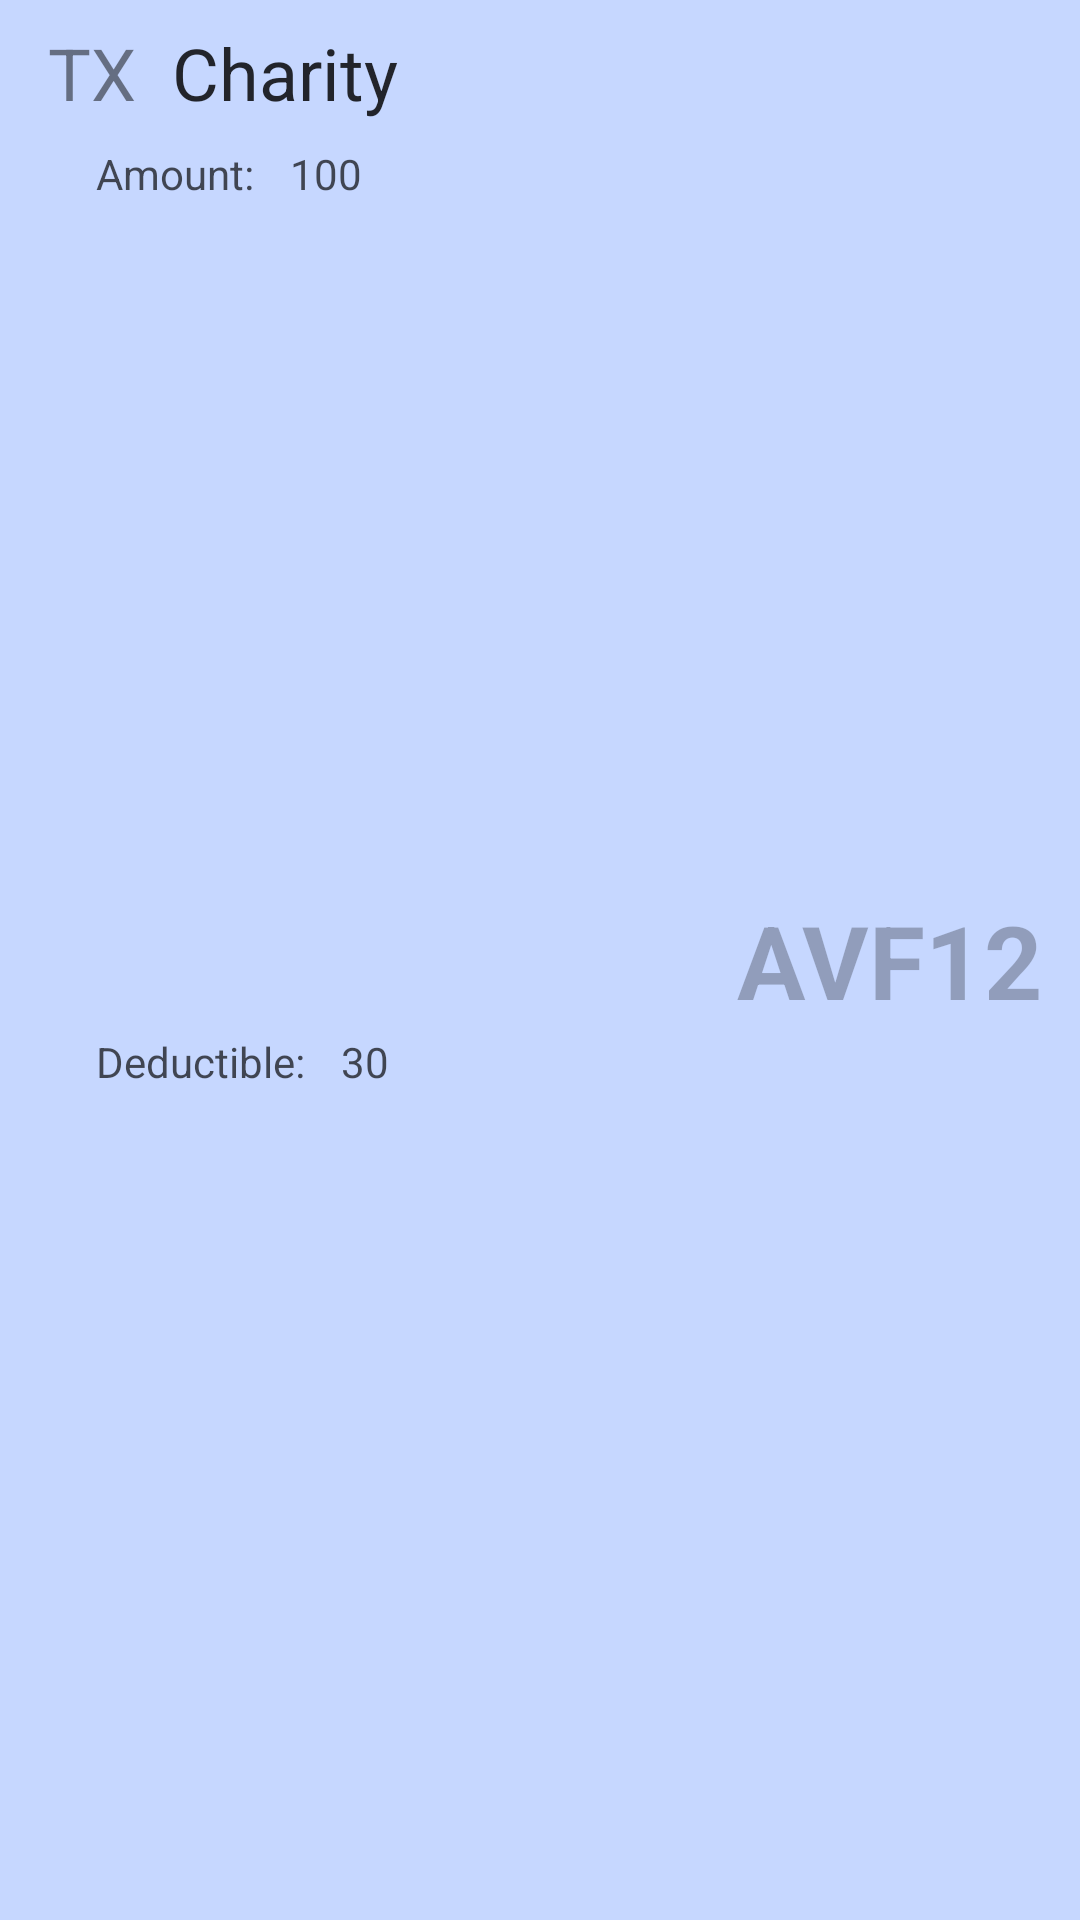

Layout XML and referenced resources for this Android screen:
<!-- AndroidManifest.xml: application theme Theme.SimpleTax -->
<!-- res/layout/tax_form.xml -->
<?xml version="1.0" encoding="utf-8"?>
<androidx.constraintlayout.widget.ConstraintLayout xmlns:android="http://schemas.android.com/apk/res/android"
    xmlns:app="http://schemas.android.com/apk/res-auto"
    xmlns:tools="http://schemas.android.com/tools"
    android:layout_width="match_parent"
    android:layout_height="wrap_content"
    android:background="@color/blue_100">

    <TextView
        android:id="@+id/amountText"
        android:layout_width="wrap_content"
        android:layout_height="wrap_content"
        android:layout_marginStart="12dp"
        android:text="100"
        android:textColor="@color/title_200"
        app:layout_constraintBottom_toBottomOf="@+id/amountTitle"
        app:layout_constraintStart_toEndOf="@+id/amountTitle" />

    <TextView
        android:id="@+id/amountTitle"
        android:layout_width="wrap_content"
        android:layout_height="wrap_content"
        android:layout_marginStart="32dp"
        android:layout_marginTop="8dp"
        android:fontFamily="sans-serif-medium"
        android:text="Amount:"
        android:textColor="@color/title_200"
        android:textFontWeight="400"
        app:layout_constraintStart_toStartOf="parent"
        app:layout_constraintTop_toBottomOf="@+id/typeText" />

    <TextView
        android:id="@+id/deductibleTitle"
        android:layout_width="wrap_content"
        android:layout_height="wrap_content"
        android:layout_marginStart="32dp"
        android:layout_marginTop="8dp"
        android:layout_marginBottom="8dp"
        android:text="Deductible:"
        android:textColor="@color/title_200"
        app:layout_constraintBottom_toBottomOf="parent"
        app:layout_constraintStart_toStartOf="parent"
        app:layout_constraintTop_toBottomOf="@+id/amountTitle" />

    <TextView
        android:id="@+id/typeText"
        android:layout_width="wrap_content"
        android:layout_height="wrap_content"
        android:layout_marginStart="16dp"
        android:layout_marginTop="8dp"
        android:text="TX"
        android:textColor="@color/title_300"
        android:textSize="24sp"
        app:layout_constraintStart_toStartOf="parent"
        app:layout_constraintTop_toTopOf="parent" />

    <TextView
        android:id="@+id/idText"
        android:layout_width="wrap_content"
        android:layout_height="wrap_content"
        android:layout_marginTop="12dp"
        android:layout_marginEnd="12dp"
        android:layout_marginBottom="12dp"
        android:text="AVF12"
        android:textColor="@color/title_400"
        android:textSize="34sp"
        android:textStyle="bold"
        app:layout_constraintBottom_toBottomOf="parent"
        app:layout_constraintEnd_toEndOf="parent"
        app:layout_constraintTop_toTopOf="parent" />

    <TextView
        android:id="@+id/name"
        android:layout_width="wrap_content"
        android:layout_height="wrap_content"
        android:layout_marginStart="12dp"
        android:text="Charity"
        android:textColor="@color/title_100"
        android:textSize="24sp"
        app:layout_constraintBottom_toBottomOf="@+id/typeText"
        app:layout_constraintStart_toEndOf="@+id/typeText" />

    <TextView
        android:id="@+id/deductibleText"
        android:layout_width="wrap_content"
        android:layout_height="wrap_content"
        android:layout_marginStart="12dp"
        android:text="30"
        android:textColor="@color/title_200"
        app:layout_constraintBottom_toBottomOf="@+id/deductibleTitle"
        app:layout_constraintStart_toEndOf="@+id/deductibleTitle" />

</androidx.constraintlayout.widget.ConstraintLayout>
<!-- resources referenced by this layout -->
<resources>
  <color name="blue_100">#FFC6D7FF</color>
  <color name="title_100">#D4000000</color>
  <color name="title_200">#AD000000</color>
  <color name="title_300">#7D000000</color>
  <color name="title_400">#44000000</color>
  <style name="Theme.SimpleTax" parent="Theme.MaterialComponents.DayNight.DarkActionBar">
          
          <item name="colorPrimary">@color/blue_300</item>
          <item name="colorPrimaryVariant">@color/blue_500</item>
          <item name="colorOnPrimary">@color/white</item>
          
          <item name="colorSecondary">@color/orange_100</item>
          <item name="colorSecondaryVariant">@color/orange_300</item>
          <item name="colorOnSecondary">@color/black</item>
          
          <item name="android:statusBarColor">?attr/colorPrimaryVariant</item>
          
      </style>
  <color name="blue_300">#FF6D9BE2</color>
  <color name="blue_500">#FF4984DC</color>
  <color name="white">#FFFFFFFF</color>
  <color name="orange_100">#FFF1AF64</color>
  <color name="orange_300">#FFFF9F31</color>
  <color name="black">#FF000000</color>
</resources>
